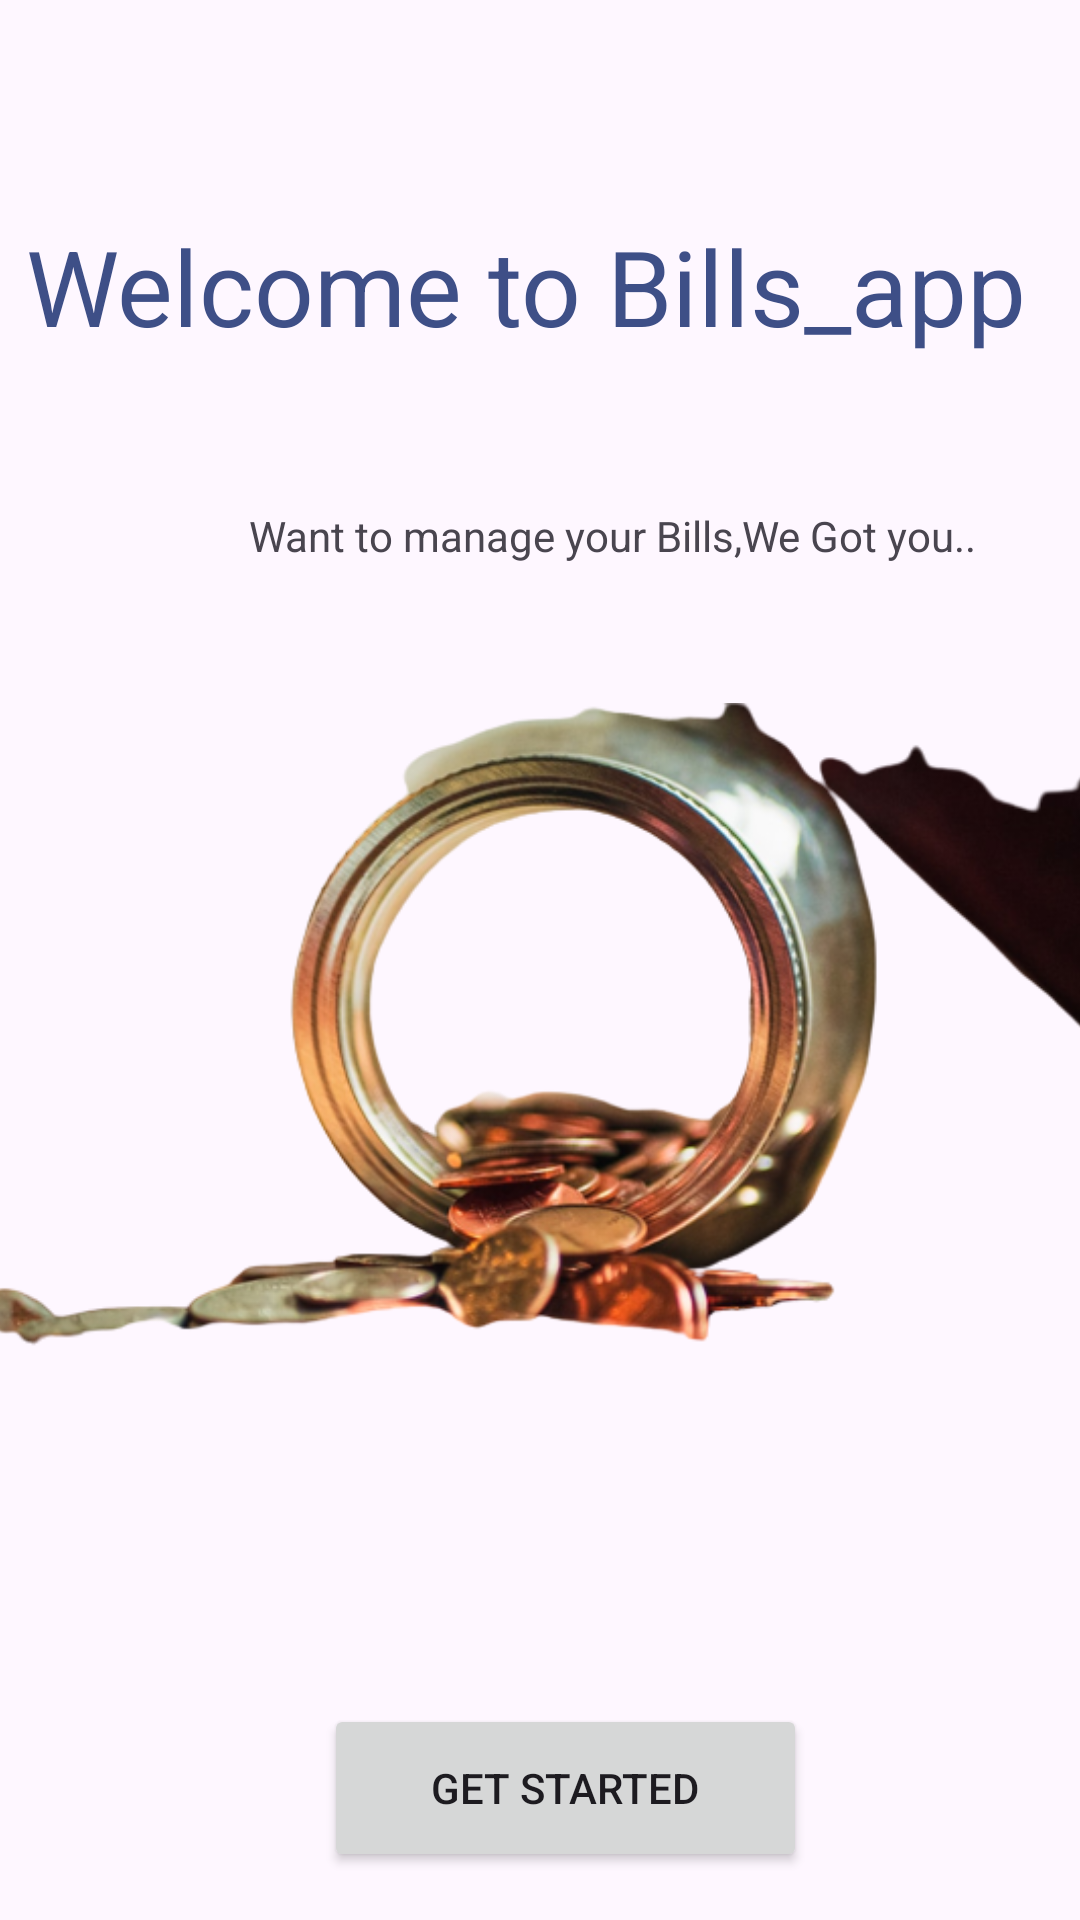

Reconstruct the res/layout file that produces this screen, plus the resources it refers to.
<!-- AndroidManifest.xml: application theme Theme.Billsmanagement -->
<!-- res/layout/activity_home.xml -->
<?xml version="1.0" encoding="utf-8"?>
<androidx.constraintlayout.widget.ConstraintLayout xmlns:android="http://schemas.android.com/apk/res/android"
    xmlns:app="http://schemas.android.com/apk/res-auto"
    xmlns:tools="http://schemas.android.com/tools"
    android:id="@+id/btButton"
    android:layout_width="match_parent"
    android:layout_height="match_parent"
    tools:context=".home">

    <TextView
        android:id="@+id/tvTitle"
        android:layout_width="343dp"
        android:layout_height="65dp"
        android:layout_marginStart="8dp"
        android:layout_marginTop="72dp"
        android:layout_marginEnd="8dp"
        android:text="Welcome to Bills_app"
        android:textColor="#3E4F87"
        android:textColorLink="#6F5BD8"
        android:textSize="35sp"
        app:layout_constraintEnd_toEndOf="parent"
        app:layout_constraintStart_toStartOf="parent"
        app:layout_constraintTop_toTopOf="parent" />

    <ImageView
        android:id="@+id/ivImage"
        android:layout_width="389dp"
        android:layout_height="295dp"
        android:layout_marginStart="24dp"
        android:layout_marginTop="96dp"
        android:layout_marginEnd="24dp"
        app:layout_constraintEnd_toEndOf="parent"
        app:layout_constraintHorizontal_bias="0.692"
        app:layout_constraintStart_toStartOf="parent"
        app:layout_constraintTop_toBottomOf="@+id/tvTitle"
        app:srcCompat="@drawable/money" />

    <Button
        android:id="@+id/button"
        android:layout_width="161dp"
        android:layout_height="56dp"
        android:layout_marginStart="8dp"
        android:layout_marginTop="40dp"
        android:layout_marginEnd="8dp"
        android:text="Get Started"
        app:layout_constraintEnd_toEndOf="parent"
        app:layout_constraintHorizontal_bias="0.547"
        app:layout_constraintStart_toStartOf="parent"
        app:layout_constraintTop_toBottomOf="@+id/ivImage" />

    <TextView
        android:id="@+id/tvText"
        android:layout_width="248dp"
        android:layout_height="27dp"
        android:layout_marginStart="83dp"
        android:layout_marginTop="32dp"
        android:layout_marginEnd="84dp"
        android:text="Want to manage your Bills,We Got you.."
        android:textSize="14sp"
        app:layout_constraintEnd_toEndOf="parent"
        app:layout_constraintHorizontal_bias="0.0"
        app:layout_constraintStart_toStartOf="parent"
        app:layout_constraintTop_toBottomOf="@+id/tvTitle" />
</androidx.constraintlayout.widget.ConstraintLayout>
<!-- resources referenced by this layout -->
<resources>
  <!-- drawable money: png bitmap (drawable, 159728 bytes) -->
  <style name="Theme.Billsmanagement" parent="Base.Theme.Billsmanagement" />
  <style name="Base.Theme.Billsmanagement" parent="Theme.Material3.DayNight.NoActionBar">
          
          
      </style>
</resources>
